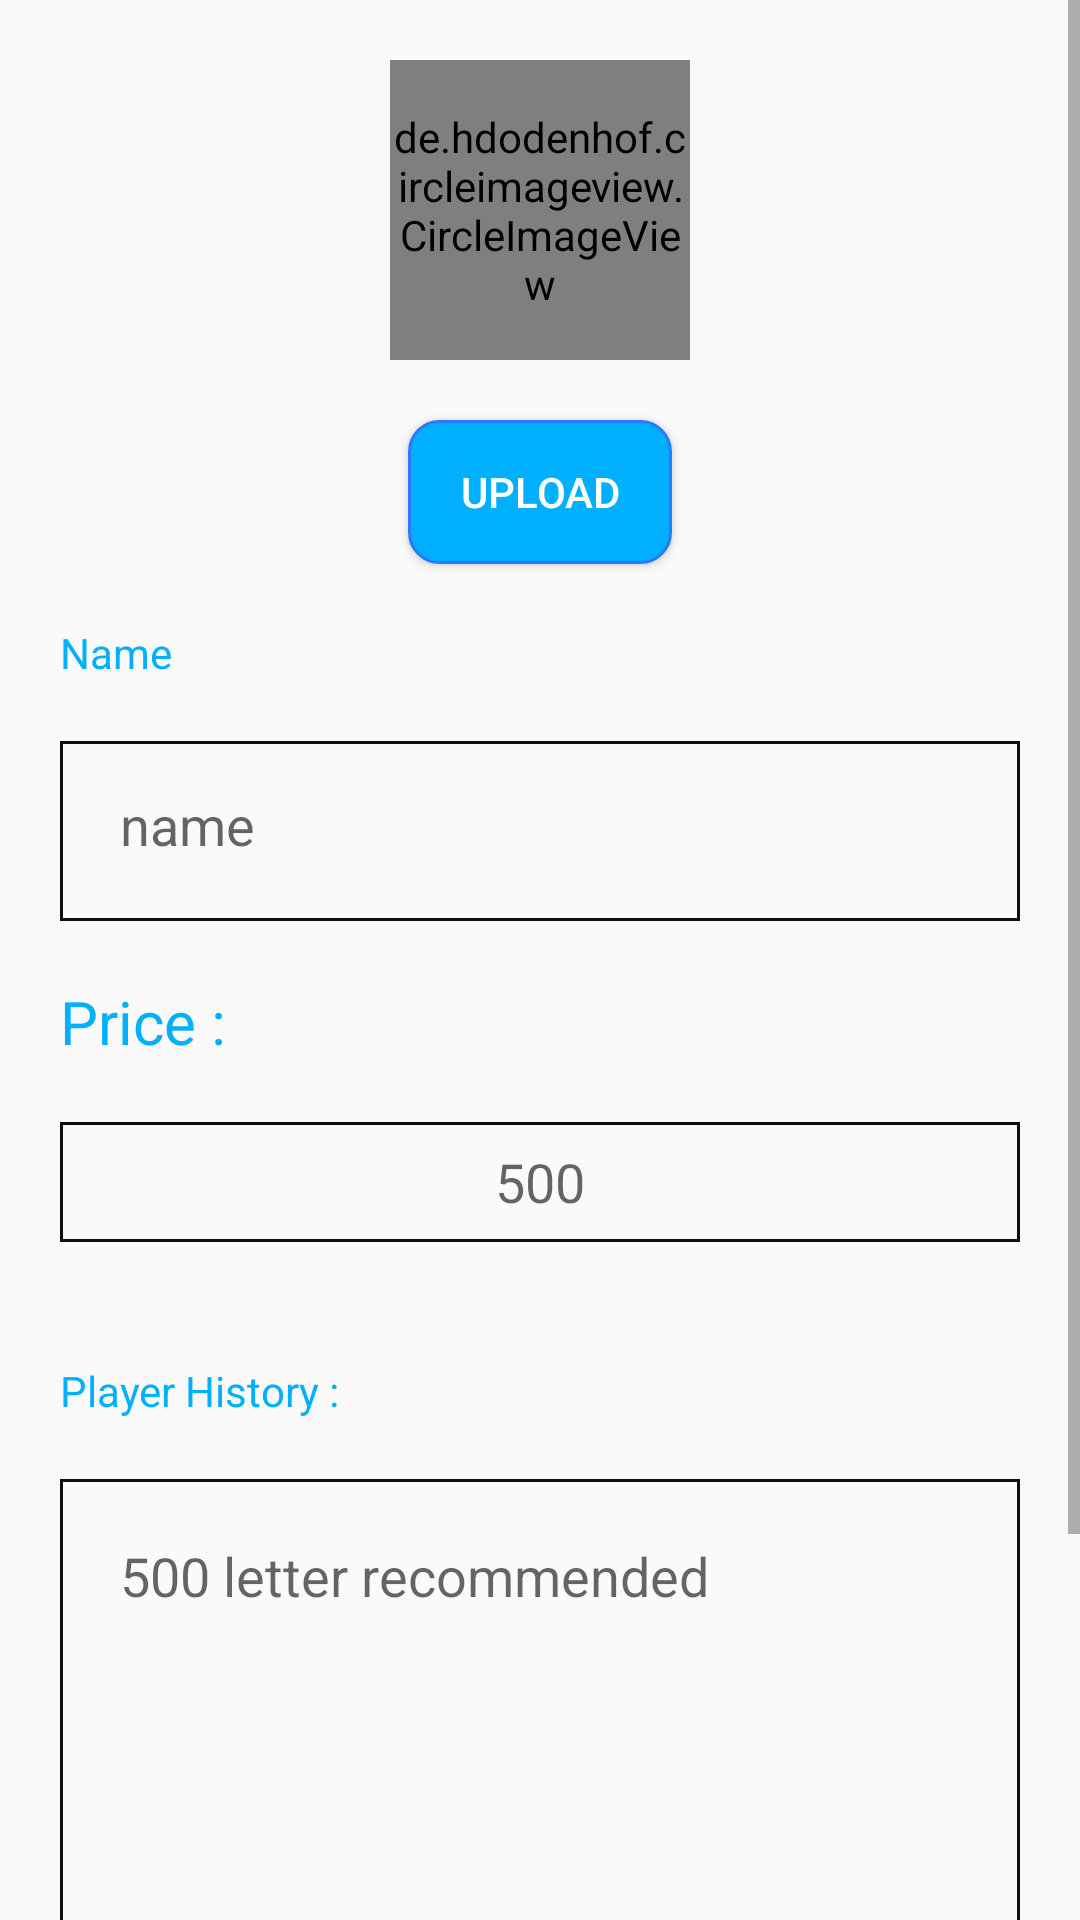

Reconstruct the res/layout file that produces this screen, plus the resources it refers to.
<!-- AndroidManifest.xml: application theme AppTheme -->
<!-- res/layout/user_image_change_layout.xml -->
<?xml version="1.0" encoding="utf-8"?>
<ScrollView xmlns:android="http://schemas.android.com/apk/res/android"
    android:layout_width="match_parent"
    android:layout_height="wrap_content"
    android:orientation="vertical">

    <LinearLayout
        android:layout_width="match_parent"
        android:layout_height="wrap_content"
        android:orientation="vertical">

        <de.hdodenhof.circleimageview.CircleImageView xmlns:app="http://schemas.android.com/apk/res-auto"
            android:id="@+id/profile_iv"
            android:layout_width="100dp"
            android:layout_height="100dp"
            android:layout_gravity="center"
            android:layout_marginTop="20dp"
            android:src="@drawable/profile_icon"
            app:civ_border_color="#6D6D6D"
            app:civ_border_width="2dp" />

        <Button
            android:id="@+id/upload_btn"
            android:layout_width="wrap_content"
            android:layout_height="wrap_content"
            android:layout_gravity="center"
            android:layout_marginTop="20dp"
            android:background="@drawable/blue_button_background"
            android:text="Upload"
            android:textColor="@color/white" />


        <TextView
            android:layout_width="wrap_content"
            android:layout_height="wrap_content"
            android:layout_marginLeft="20dp"
            android:layout_marginTop="20dp"
            android:text="Name"
            android:textColor="@color/colorPrimary" />

        <EditText
            android:id="@+id/name_et"
            android:layout_width="match_parent"
            android:layout_height="60dp"
            android:layout_marginLeft="20dp"
            android:layout_marginTop="20dp"
            android:layout_marginRight="20dp"
            android:background="@drawable/black_stoke"
            android:gravity="start"
            android:hint="name"
            android:padding="20dp" />

        <TextView
            android:layout_width="wrap_content"
            android:layout_height="wrap_content"
            android:layout_marginLeft="20dp"
            android:layout_marginTop="20dp"
            android:text="Price : "
            android:textColor="@color/colorPrimary"
            android:textSize="20sp" />

        <EditText
            android:id="@+id/price_et"
            android:layout_width="match_parent"
            android:layout_height="40dp"
            android:layout_margin="20dp"
            android:background="@drawable/black_stoke"
            android:gravity="center"
            android:hint="500"
            android:inputType="number" />

        <TextView
            android:id="@+id/description_tv"
            android:layout_width="wrap_content"
            android:layout_height="wrap_content"
            android:layout_marginLeft="20dp"
            android:layout_marginTop="20dp"
            android:text="Player History : "
            android:textColor="@color/colorPrimary" />

        <EditText
            android:id="@+id/history_et"
            android:layout_width="match_parent"
            android:layout_height="200dp"
            android:layout_margin="20dp"
            android:background="@drawable/black_stoke"
            android:gravity="start"
            android:hint="500 letter recommended"
            android:padding="20dp" />


        <Button
            android:id="@+id/done_btn"
            android:layout_width="150dp"
            android:layout_height="wrap_content"
            android:layout_gravity="center"
            android:layout_marginTop="20dp"
            android:layout_marginBottom="20dp"
            android:background="@drawable/blue_button_background"
            android:text="Done"
            android:textAllCaps="false"
            android:textColor="@color/white" />


    </LinearLayout>

</ScrollView>
<!-- resources referenced by this layout -->
<resources>
  <color name="colorPrimary">#00B0FF</color>
  <color name="white">#FFFFFF</color>
  <!-- drawable black_stoke (drawable) -->
  <?xml version="1.0" encoding="utf-8"?>
  <shape android:shape="rectangle" xmlns:android="http://schemas.android.com/apk/res/android">
  
      <stroke android:color="@color/black"
          android:width="1dp"/>
  </shape>
  <!-- drawable blue_button_background (drawable) -->
  <?xml version="1.0" encoding="utf-8"?>
  <shape xmlns:android="http://schemas.android.com/apk/res/android"
      android:shape="rectangle">
  
      <solid android:color="@color/colorPrimary" />
      <corners android:radius="10dp" />
      <stroke
          android:width="1dp"
          android:color="@color/colorPrimaryDark" />
  
  </shape>
  <!-- drawable profile_icon: png bitmap (drawable, 4322 bytes) -->
  <style name="AppTheme" parent="Theme.AppCompat.Light.DarkActionBar">
          
          <item name="colorPrimary">@color/colorPrimary</item>
          <item name="colorPrimaryDark">@color/colorPrimaryDark</item>
          <item name="colorAccent">@color/colorAccent</item>
      </style>
  <color name="black">#0F0F0F</color>
  <color name="colorPrimaryDark">#2979FF</color>
  <color name="colorAccent">#00B0FF</color>
</resources>
